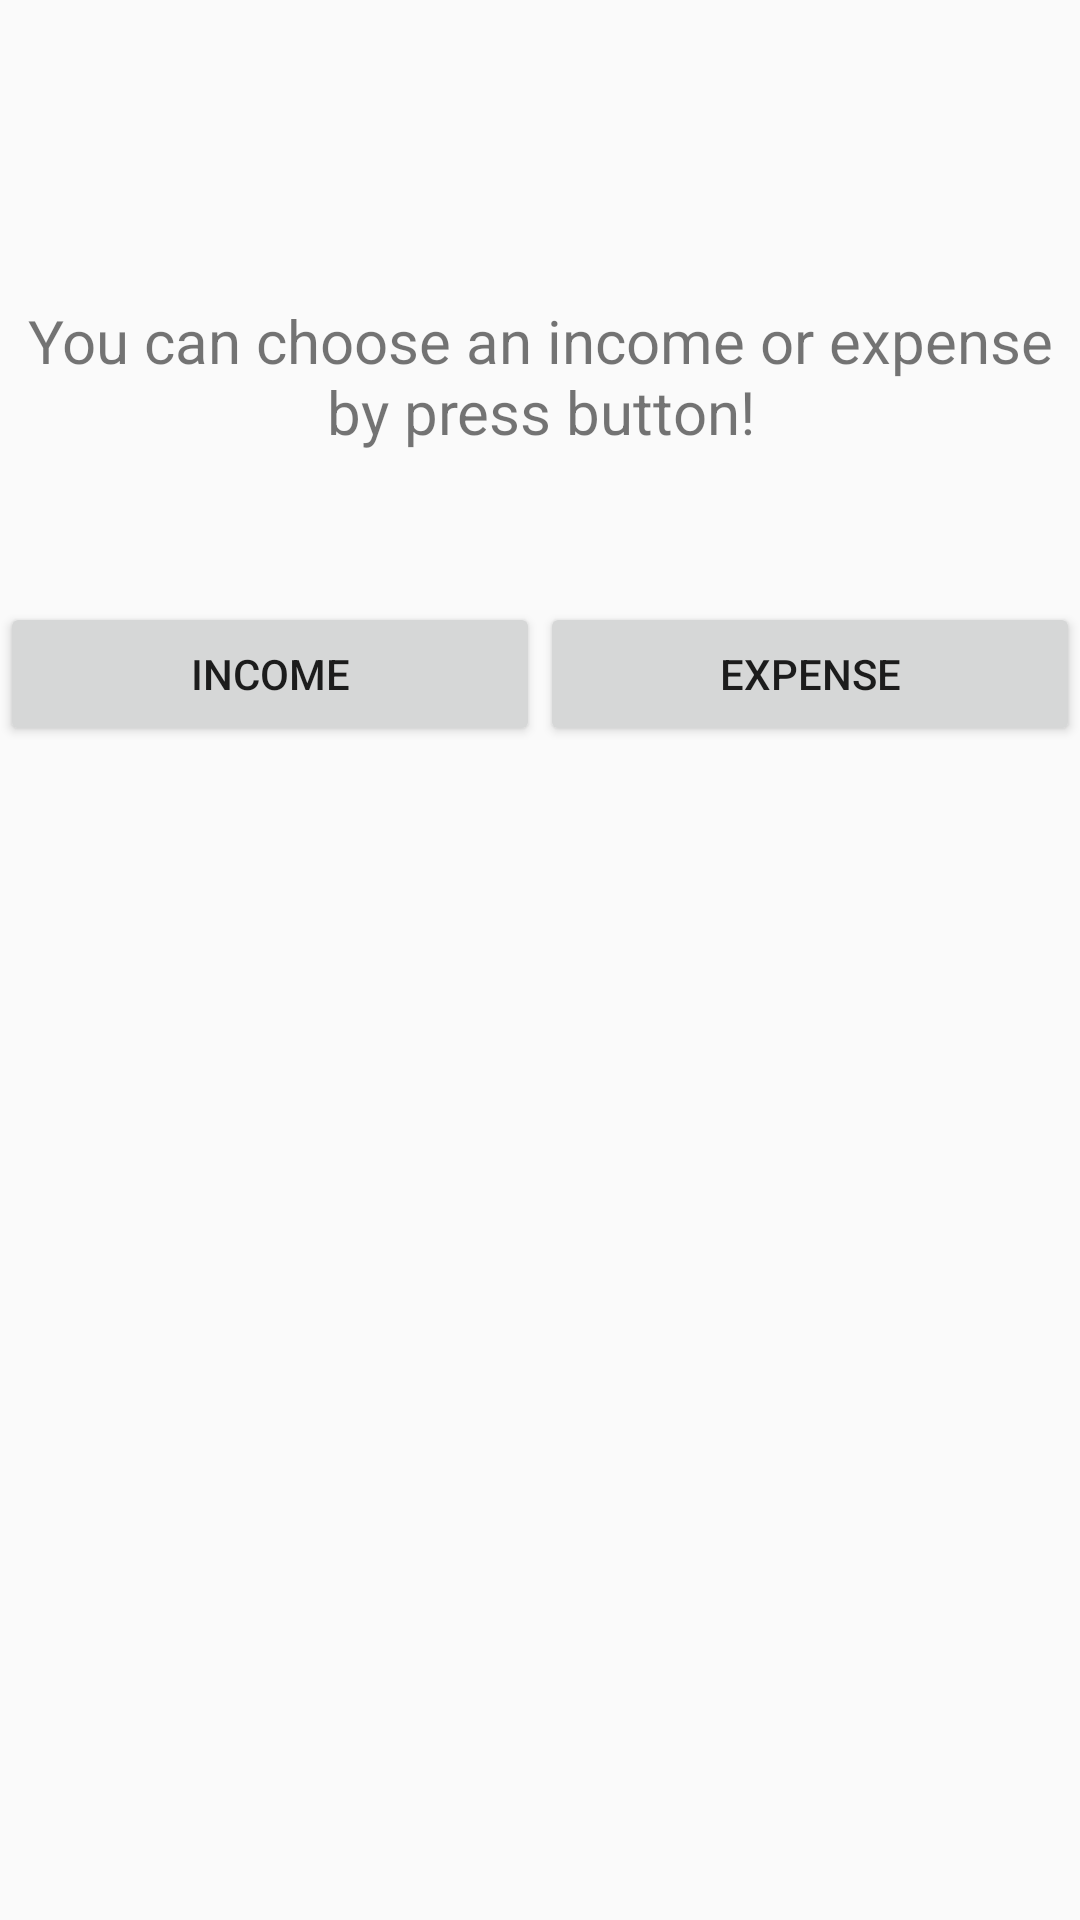

Here is an Android app screen rendered from its layout file. Give the layout XML and the strings, colors and styles it references.
<!-- AndroidManifest.xml: application theme AppTheme -->
<!-- res/layout/dialog_choose_transaction.xml -->
<?xml version="1.0" encoding="utf-8"?>
<LinearLayout xmlns:android="http://schemas.android.com/apk/res/android"
    android:layout_width="match_parent"
    android:layout_height="match_parent"
    android:orientation="vertical">

    <TextView
        android:id="@+id/textView2"
        android:layout_width="match_parent"
        android:layout_height="wrap_content"
        android:layout_marginTop="100sp"
        android:gravity="center"
        android:paddingTop="0dp"
        android:text="You can choose an income or expense by press button!"
        android:textSize="20sp" />

    <LinearLayout
        android:layout_width="match_parent"
        android:layout_height="52dp"
        android:layout_marginTop="50sp"
        android:orientation="horizontal">

        <Button
            android:id="@+id/btnIncome"
            android:layout_width="wrap_content"
            android:layout_height="wrap_content"
            android:layout_weight="1"
            android:text="Income" />

        <Button
            android:id="@+id/btnExpense"
            android:layout_width="wrap_content"
            android:layout_height="wrap_content"
            android:layout_weight="1"
            android:text="Expense" />
    </LinearLayout>
</LinearLayout>
<!-- resources referenced by this layout -->
<resources>
  <style name="AppTheme" parent="Theme.AppCompat.Light.DarkActionBar">
          
          <item name="colorPrimary">@color/colorPrimary</item>
          <item name="colorPrimaryDark">@color/colorPrimaryDark</item>
          <item name="colorAccent">@color/colorAccent</item>
      </style>
  <color name="colorPrimary">#7c828c</color>
  <color name="colorPrimaryDark">#7c828c</color>
  <color name="colorAccent">#7c828c</color>
</resources>
